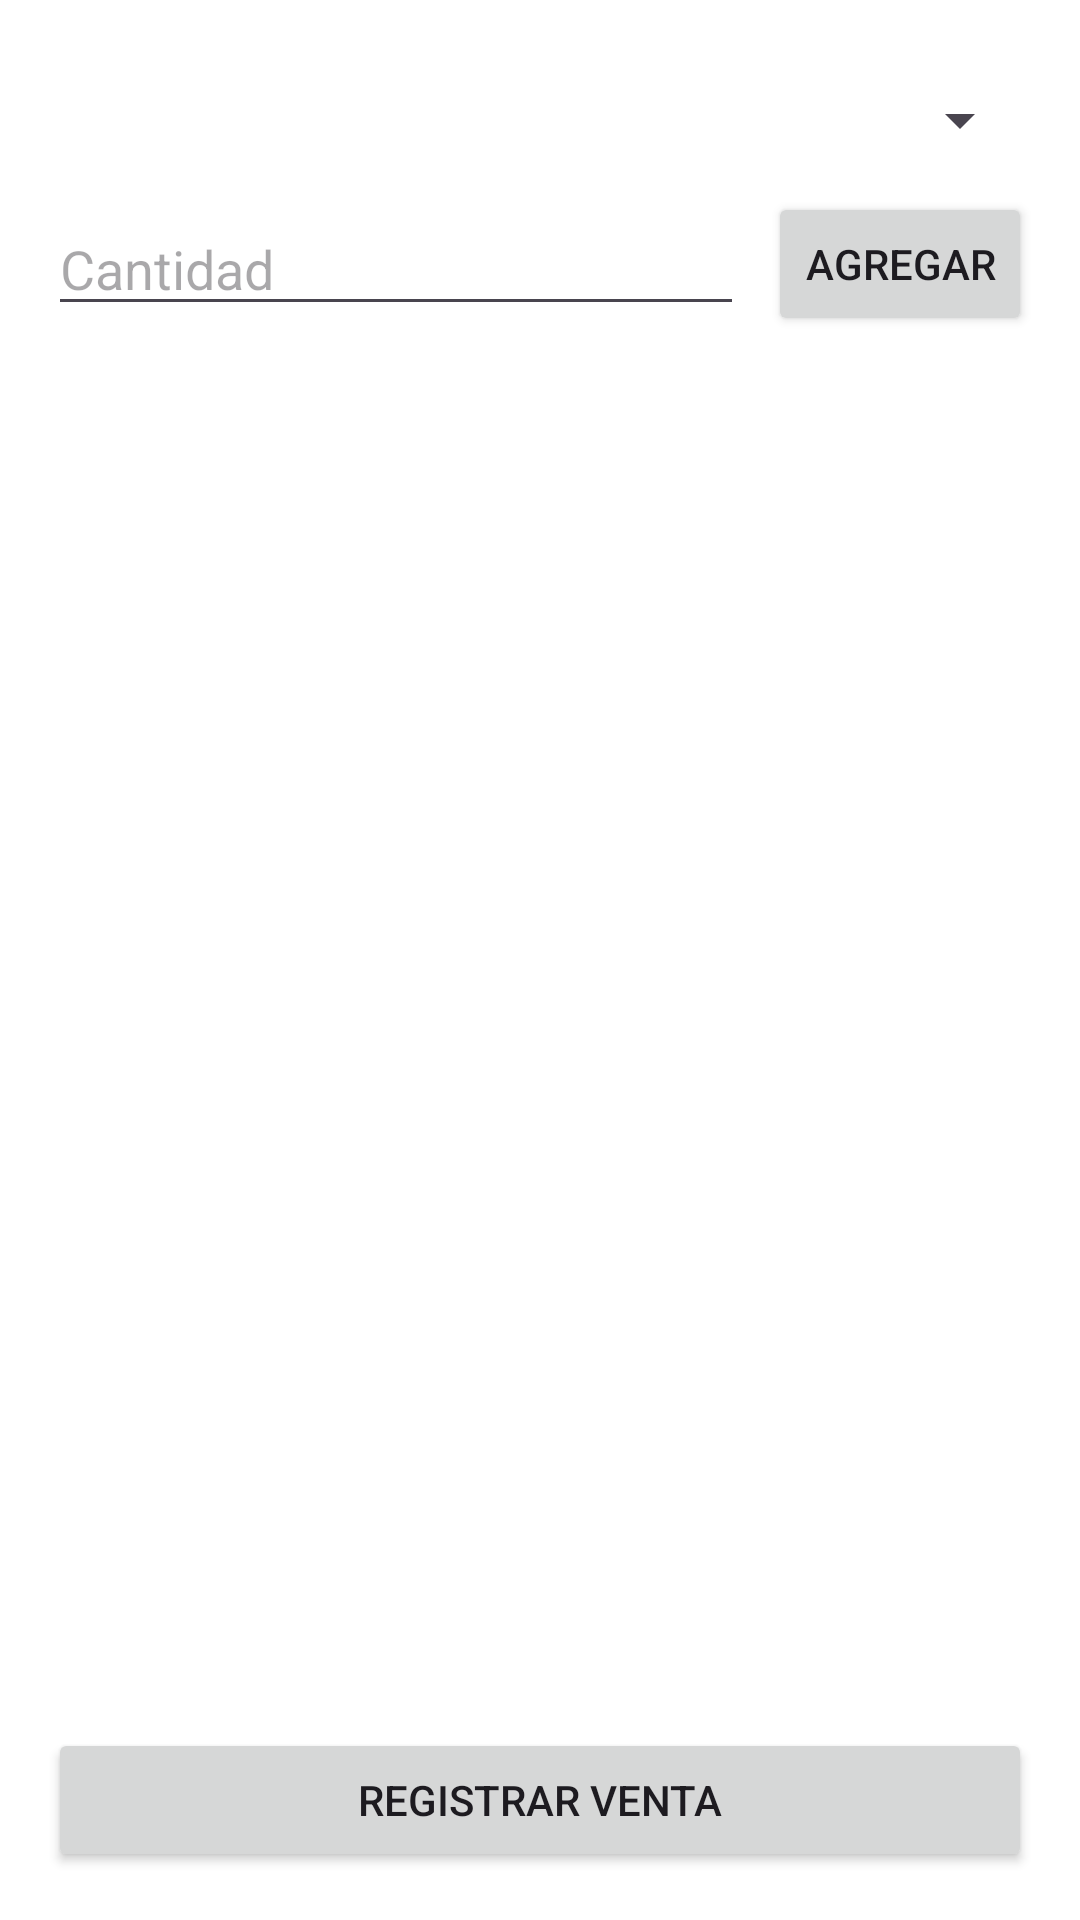

Produce the Android XML layout that renders to this screen, including the resource entries it uses.
<!-- AndroidManifest.xml: application theme Tema -->
<!-- res/layout/activity_nueva_venta.xml -->
<?xml version="1.0" encoding="utf-8"?>
<LinearLayout xmlns:android="http://schemas.android.com/apk/res/android"
    android:layout_width="match_parent"
    android:layout_height="match_parent"
    android:orientation="vertical"
    android:padding="16dp">

    <Spinner
        android:id="@+id/producto"
        android:layout_width="match_parent"
        android:layout_height="48dp" />

    <LinearLayout
        android:layout_width="match_parent"
        android:layout_height="wrap_content"
        android:gravity="center_vertical"
        android:orientation="horizontal">

        <EditText
            android:id="@+id/cantidad"
            android:layout_width="0dp"
            android:layout_height="wrap_content"
            android:layout_weight="1"
            android:autofillHints=""
            android:hint="@string/cantidad"
            android:imeOptions="flagNoExtractUi"
            android:inputType="number" />

        <Button
            android:id="@+id/agregar"
            android:layout_width="wrap_content"
            android:layout_height="wrap_content"
            android:layout_marginStart="8dp"
            android:text="@string/agregar" />
    </LinearLayout>

    <ProgressBar
        android:id="@+id/progreso"
        style="?android:attr/progressBarStyleHorizontal"
        android:layout_width="match_parent"
        android:layout_height="wrap_content"
        android:indeterminate="true"
        android:visibility="gone" />

    <TextView
        android:id="@+id/estado"
        android:layout_width="match_parent"
        android:layout_height="wrap_content"
        android:textColor="@color/error"
        android:visibility="gone" />

    <Button
        android:id="@+id/reintentar"
        android:layout_width="wrap_content"
        android:layout_height="wrap_content"
        android:text="@string/reintentar"
        android:visibility="gone" />

    <androidx.recyclerview.widget.RecyclerView
        android:id="@+id/carrito"
        android:layout_width="match_parent"
        android:layout_height="0dp"
        android:layout_weight="1" />

    <TextView
        android:id="@+id/total"
        android:layout_width="match_parent"
        android:layout_height="wrap_content"
        android:paddingVertical="8dp"
        android:textSize="18sp"
        android:textStyle="bold" />

    <TextView
        android:id="@+id/error"
        android:layout_width="match_parent"
        android:layout_height="wrap_content"
        android:textColor="@color/error"
        android:visibility="gone" />

    <Button
        android:id="@+id/registrar"
        android:layout_width="match_parent"
        android:layout_height="wrap_content"
        android:text="@string/registrar_venta" />

</LinearLayout>
<!-- resources referenced by this layout -->
<resources>
  <color name="error">#B3261E</color>
  <string name="agregar">Agregar</string>
  <string name="cantidad">Cantidad</string>
  <string name="registrar_venta">Registrar venta</string>
  <string name="reintentar">Reintentar</string>
  <style name="Tema" parent="Theme.Material3.Light">
          <item name="colorPrimary">@color/nogal</item>
          <item name="colorPrimaryContainer">@color/crema</item>
          <item name="colorOnPrimary">#FFFFFF</item>
          <item name="colorSecondary">@color/nogal_oscuro</item>
          <item name="colorSurface">#FFFFFF</item>
          <item name="android:windowBackground">@android:color/white</item>
      </style>
  <color name="nogal">#6D4C2F</color>
  <color name="crema">#F6EFE6</color>
  <color name="nogal_oscuro">#4A3220</color>
</resources>
